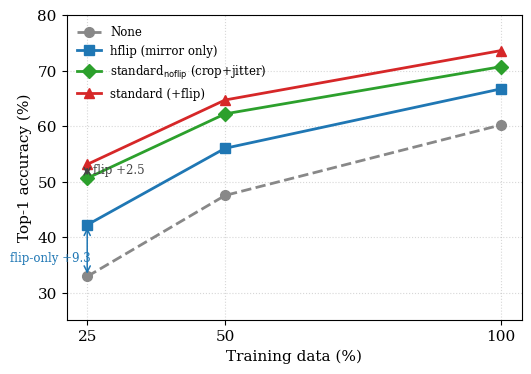

The script that saved this image: (Note: this script raises an exception after producing the figure.)
#!/usr/bin/env python3
"""Generate publication-quality PDF figures for the paper (revised)."""
import matplotlib
matplotlib.use("Agg")
import matplotlib.pyplot as plt

OUT = "/mnt/e/Project/MDPI/symmetry-paper-2/paper/figures"

plt.rcParams.update({
    "font.family": "serif",
    "font.size": 11,
    "axes.linewidth": 0.8,
    "lines.linewidth": 2.0,
    "lines.markersize": 7,
    "figure.dpi": 300,
})


def fig_efficiency():
    """CIFAR-100 control: 4 conditions across data fractions.
    Shows (a) flip-only gain over none grows as data shrink,
    (b) marginal flip contribution (standard - standard_noflip) is stable."""
    fractions = [25, 50, 100]
    none     = [32.9, 47.5, 60.2]
    hflip    = [42.2, 56.0, 66.7]
    std_nf   = [50.6, 62.2, 70.7]
    standard = [53.1, 64.7, 73.6]

    fig, ax = plt.subplots(figsize=(5.4, 3.9))
    ax.plot(fractions, none,     "o--", color="#888888", label="None")
    ax.plot(fractions, hflip,    "s-",  color="#1f77b4", label="hflip (mirror only)")
    ax.plot(fractions, std_nf,   "D-",  color="#2ca02c", label="standard$_{\\mathrm{noflip}}$ (crop+jitter)")
    ax.plot(fractions, standard, "^-",  color="#d62728", label="standard (+flip)")
    ax.set_xlabel("Training data (%)")
    ax.set_ylabel("Top-1 accuracy (%)")
    ax.set_xticks(fractions)
    ax.set_ylim(25, 80)
    ax.grid(True, linestyle=":", alpha=0.5)
    ax.legend(frameon=False, fontsize=8.5, loc="upper left")
    # annotate stable flip margin (standard - standard_noflip) at 25%
    ax.annotate("", xy=(25, 53.1), xytext=(25, 50.6),
                arrowprops=dict(arrowstyle="<->", color="#444444", lw=1.1))
    ax.text(26, 51.4, "flip +2.5", color="#444444", fontsize=8.5)
    # annotate growing flip-only gain (hflip - none)
    ax.annotate("", xy=(25, 42.2), xytext=(25, 32.9),
                arrowprops=dict(arrowstyle="<->", color="#1f77b4", lw=1.1))
    ax.text(11, 35.5, "flip-only +9.3", color="#1f77b4", fontsize=8.5)
    fig.tight_layout()
    fig.savefig(f"{OUT}/efficiency.pdf", bbox_inches="tight")
    print(f"saved {OUT}/efficiency.pdf")


def fig_ablation():
    labels = ["none", "vflip", "rot90", "rot30", "rot15", "hflip"]
    acc    = [60.0,  61.1,    64.8,    67.7,    68.3,    67.2]
    kind   = ["base", "violating", "violating", "preserving", "preserving", "preserving"]
    colors = {"base": "#888888", "violating": "#d62728", "preserving": "#2ca02c"}

    fig, ax = plt.subplots(figsize=(5.2, 3.4))
    bars = ax.bar(labels, acc, color=[colors[k] for k in kind], edgecolor="black", linewidth=0.5)
    ax.axhline(60.0, color="#888888", linestyle=":", lw=1)
    ax.set_ylabel("Top-1 accuracy (%)")
    ax.set_ylim(55, 72)
    for b, a in zip(bars, acc):
        ax.text(b.get_x() + b.get_width()/2, a + 0.3, f"{a:.1f}", ha="center", fontsize=9)
    from matplotlib.patches import Patch
    handles = [Patch(facecolor=colors["preserving"], label="structure-preserving"),
               Patch(facecolor=colors["violating"], label="structure-violating"),
               Patch(facecolor=colors["base"], label="baseline")]
    ax.legend(handles=handles, frameon=False, fontsize=9, loc="upper left")
    ax.grid(True, axis="y", linestyle=":", alpha=0.5)
    fig.tight_layout()
    fig.savefig(f"{OUT}/ablation.pdf", bbox_inches="tight")
    print(f"saved {OUT}/ablation.pdf")


if __name__ == "__main__":
    fig_efficiency()
    fig_ablation()
    print("DONE")
